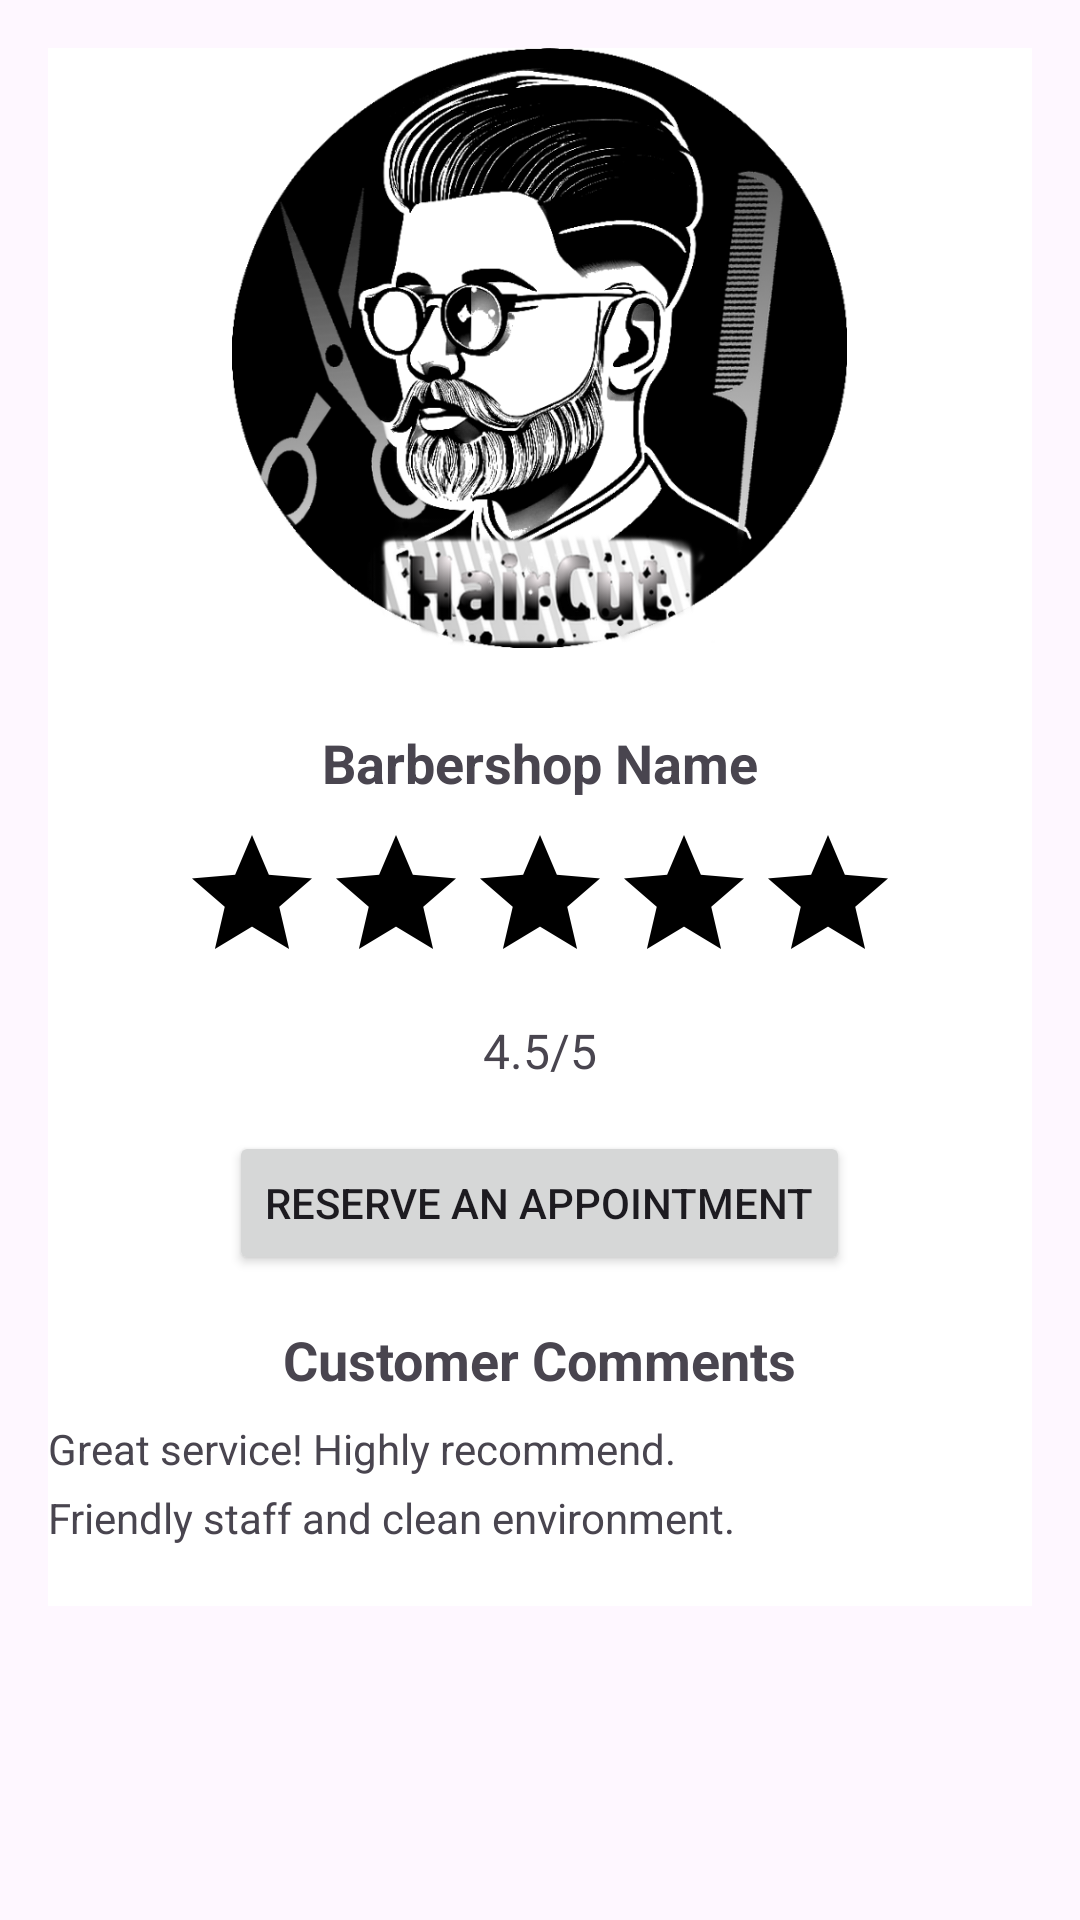

Layout XML and referenced resources for this Android screen:
<!-- AndroidManifest.xml: application theme Theme.Haircut -->
<!-- res/layout/fragment_barbershop_profile.xml -->
<ScrollView xmlns:android="http://schemas.android.com/apk/res/android"
    android:layout_width="match_parent"
    android:layout_height="match_parent"
    android:padding="16dp">

    
    <LinearLayout
        android:orientation="vertical"
        android:layout_width="match_parent"
        android:layout_height="wrap_content"
        android:background="@color/white"
        android:gravity="center_horizontal">

        
        <ImageView
            android:id="@+id/barbershop_image"
            android:layout_width="match_parent"
            android:layout_height="200dp"
            android:src="@drawable/haircut_app_icon"
            android:scaleType="centerInside" />

        
        <ImageView
            android:id="@+id/banner_image"
            android:layout_width="match_parent"
            android:layout_height="10dp"
            android:scaleType="centerCrop"
            android:layout_marginBottom="16dp" />

        
        <TextView
            android:id="@+id/barbershop_name"
            android:layout_width="wrap_content"
            android:layout_height="wrap_content"
            android:text="Barbershop Name"
            android:textSize="18sp"
            android:textStyle="bold"
            android:gravity="center"
            android:layout_marginBottom="8dp" />

        
        <RatingBar
            android:id="@+id/barbershop_rating"
            android:layout_width="wrap_content"
            android:layout_height="wrap_content"
            android:numStars="5"
            android:rating="0"
            android:stepSize="0.5"
            android:progressTint="@color/quantum_yellow"
            android:progressBackgroundTint="@color/black"
            android:layout_marginBottom="8dp" />

        
        <TextView
            android:id="@+id/rating_bar"
            android:layout_width="wrap_content"
            android:layout_height="wrap_content"
            android:text="4.5/5"
            android:textSize="16sp"
            android:gravity="center"
            android:layout_marginBottom="16dp"/>

        

        

        <Button
            android:id="@+id/see_appointments_button"
            android:layout_width="wrap_content"
            android:layout_height="wrap_content"
            android:layout_marginBottom="16dp"
            android:gravity="center"
            android:text="Reserve an appointment" />

        <TextView
            android:id="@+id/comments_title"
            android:layout_width="wrap_content"
            android:layout_height="wrap_content"
            android:text="Customer Comments"
            android:textSize="18sp"
            android:textStyle="bold"
            android:layout_marginBottom="8dp" />

        
        <LinearLayout
            android:id="@+id/comments_section"
            android:orientation="vertical"
            android:layout_width="match_parent"
            android:layout_height="wrap_content"
            android:layout_marginBottom="16dp">

            
            <TextView
                android:id="@+id/comment1"
                android:layout_width="wrap_content"
                android:layout_height="wrap_content"
                android:text="Great service! Highly recommend."
                android:textSize="14sp"
                android:layout_marginBottom="4dp" />

            <TextView
                android:id="@+id/comment2"
                android:layout_width="wrap_content"
                android:layout_height="wrap_content"
                android:text="Friendly staff and clean environment."
                android:textSize="14sp"
                android:layout_marginBottom="4dp" />

            
        </LinearLayout>

    </LinearLayout>
</ScrollView>
<!-- resources referenced by this layout -->
<resources>
  <color name="black">#FF000000</color>
  <color name="white">#FFFFFFFF</color>
  <!-- drawable haircut_app_icon: webp bitmap (drawable, 96410 bytes) -->
  <style name="Theme.Haircut" parent="Base.Theme.Haircut" />
  <style name="Base.Theme.Haircut" parent="Theme.Material3.DayNight.NoActionBar">
          
          
      </style>
</resources>
